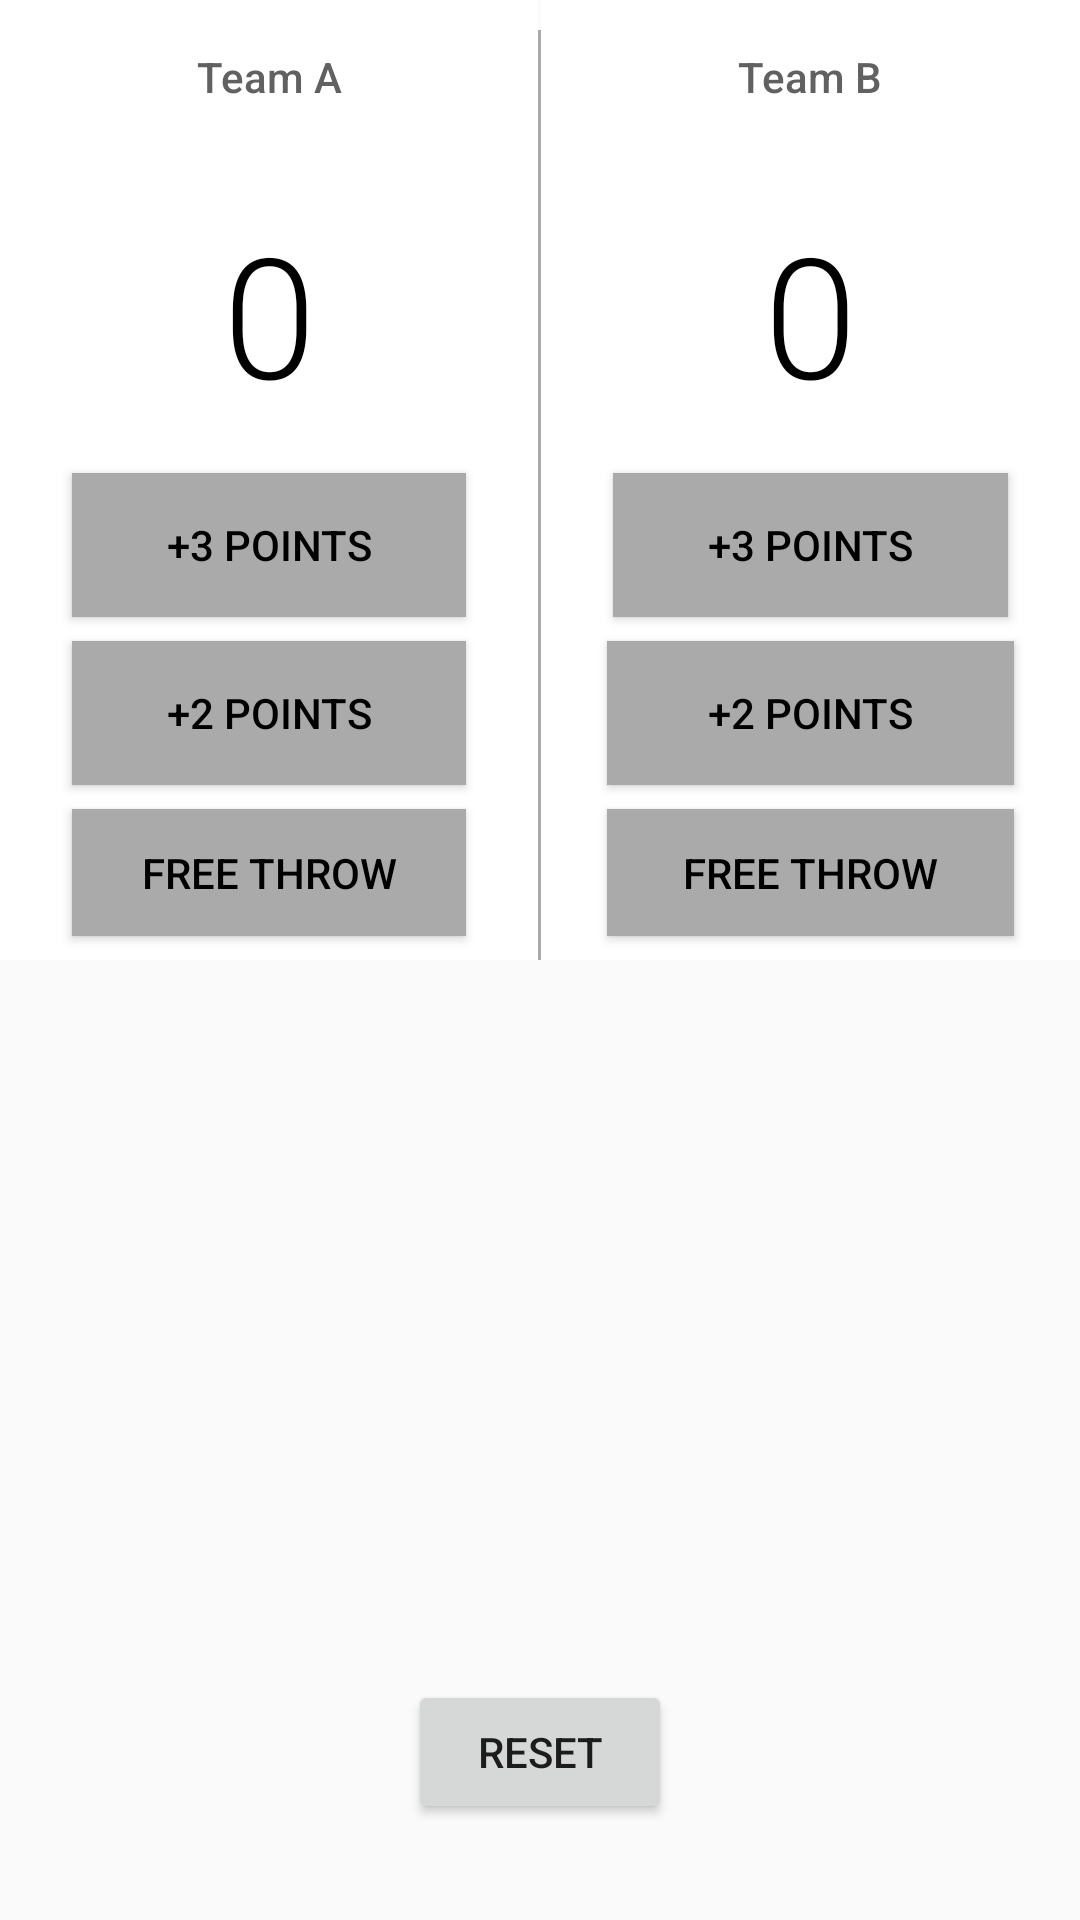

Android layout source for this screen:
<!-- AndroidManifest.xml: application theme AppTheme -->
<!-- res/layout/activity_court_counter.xml -->
<?xml version="1.0" encoding="utf-8"?>
<RelativeLayout xmlns:android="http://schemas.android.com/apk/res/android"
    xmlns:tools="http://schemas.android.com/tools"
    android:layout_width="match_parent"
    android:layout_height="match_parent">

    <LinearLayout
        android:layout_width="match_parent"
        android:layout_height="wrap_content"
        android:orientation="horizontal">

        <LinearLayout
            android:layout_width="0dp"
            android:layout_height="match_parent"
            android:layout_weight="1"
            android:background="#fff"
            android:orientation="vertical">

            <TextView
                android:layout_width="match_parent"
                android:layout_height="wrap_content"
                android:gravity="center"
                android:padding="16dp"
                android:text="Team A"
                android:fontFamily="sans-serif-medium"
                android:textSize="14sp"
                android:textColor="#616161" />

            <TextView
                android:id="@+id/team_a_score"
                android:layout_width="match_parent"
                android:layout_height="wrap_content"
                android:gravity="center"
                android:padding="16dp"
                android:text="0"
                android:fontFamily="sans-serif-light"
                android:textSize="56sp"
                android:textColor="#000" />

            <Button
                android:layout_width="match_parent"
                android:layout_height="wrap_content"
                android:layout_marginBottom="8dp"
                android:layout_marginLeft="24dp"
                android:layout_marginRight="24dp"
                android:background="@android:color/darker_gray"
                android:onClick="addThreeForTeamA"
                android:text="+3 Points"
                android:textColor="#000" />

            <Button
                android:layout_width="match_parent"
                android:layout_height="wrap_content"
                android:layout_marginBottom="8dp"
                android:layout_marginLeft="24dp"
                android:layout_marginRight="24dp"
                android:background="@android:color/darker_gray"
                android:onClick="addTwoForTeamA"
                android:text="+2 Points"
                android:textColor="#000" />

            <Button
                android:layout_width="match_parent"
                android:layout_height="wrap_content"
                android:layout_marginBottom="8dp"
                android:layout_marginLeft="24dp"
                android:layout_marginRight="24dp"
                android:background="@android:color/darker_gray"
                android:onClick="addOneForTeamA"
                android:text="Free throw"
                android:textColor="#000" />
        </LinearLayout>

        <View
            android:layout_width="1dp"
            android:layout_height="310dp"
            android:background="@android:color/darker_gray"
            android:layout_marginTop="10dp"/>
        <LinearLayout
            android:layout_width="0dp"
            android:layout_height="match_parent"
            android:layout_weight="1"
            android:background="#fff"
            android:orientation="vertical">

            <TextView
                android:layout_width="match_parent"
                android:layout_height="wrap_content"
                android:gravity="center"
                android:padding="16dp"
                android:text="Team B"
                android:fontFamily="sans-serif-medium"
                android:textSize="14sp"
                android:textColor="#616161" />

            <TextView
                android:id="@+id/team_b_score"
                android:layout_width="match_parent"
                android:layout_height="wrap_content"
                android:gravity="center"
                android:padding="16dp"
                android:text="0"
                android:fontFamily="sans-serif-light"
                android:textSize="56sp"
                android:textColor="#000" />

            <Button
                android:layout_width="match_parent"
                android:layout_height="wrap_content"
                android:layout_marginBottom="8dp"
                android:layout_marginLeft="24dp"
                android:layout_marginRight="24dp"
                android:background="@android:color/darker_gray"
                android:onClick="addThreeForTeamB"
                android:text="+3 Points"
                android:textColor="#000" />

            <Button
                android:layout_width="match_parent"
                android:layout_height="wrap_content"
                android:layout_marginBottom="8dp"
                android:layout_marginLeft="22dp"
                android:layout_marginRight="22dp"
                android:background="@android:color/darker_gray"
                android:onClick="addTwoForTeamB"
                android:text="+2 Points"
                android:textColor="#000" />

            <Button
                android:layout_width="match_parent"
                android:layout_height="wrap_content"
                android:layout_marginBottom="8dp"
                android:layout_marginLeft="22dp"
                android:layout_marginRight="22dp"
                android:background="@android:color/darker_gray"
                android:onClick="addOneForTeamB"
                android:text="Free throw"
                android:textColor="#000" />
        </LinearLayout>
    </LinearLayout>

    <Button
        android:layout_width="wrap_content"
        android:layout_height="wrap_content"
        android:layout_alignParentBottom="true"
        android:layout_centerHorizontal="true"
        android:text="RESET"
        android:onClick="resetScore"
        android:layout_marginBottom="32dp"/>
</RelativeLayout>
<!-- resources referenced by this layout -->
<resources>
  <style name="AppTheme" parent="Theme.AppCompat.Light.DarkActionBar">
          
          <item name="colorPrimary">#009688</item>
          <item name="colorPrimaryDark">#00796B</item>
          <item name="colorAccent">#536DFE</item>
      </style>
</resources>
